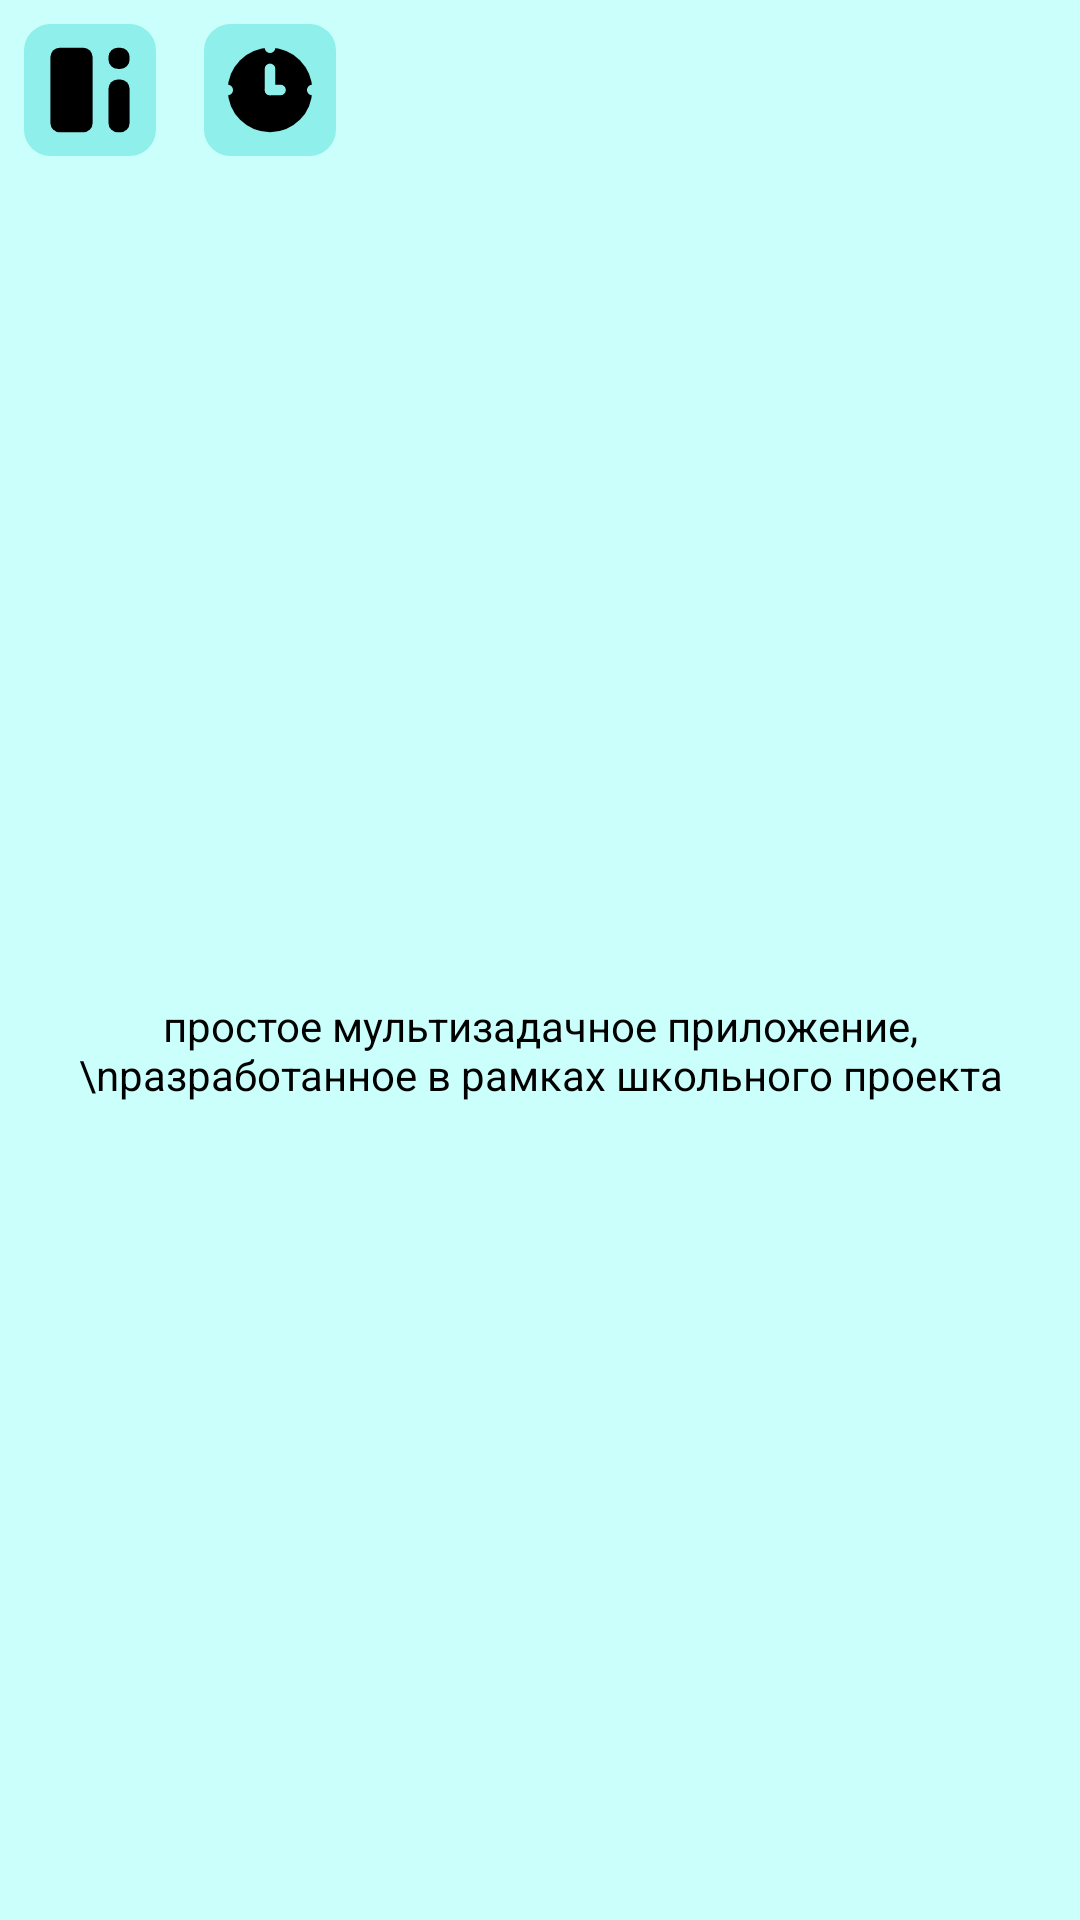

Produce the Android XML layout that renders to this screen, including the resource entries it uses.
<!-- AndroidManifest.xml: application theme Theme.Open_MT -->
<!-- res/layout/activity_inf.xml -->
<?xml version="1.0" encoding="utf-8"?>
<androidx.constraintlayout.widget.ConstraintLayout xmlns:android="http://schemas.android.com/apk/res/android"
    xmlns:app="http://schemas.android.com/apk/res-auto"
    xmlns:tools="http://schemas.android.com/tools"
    android:id="@+id/main"
    android:layout_width="match_parent"
    android:layout_height="match_parent"
    android:background="@color/bg"
    tools:context=".MainActivity">

    <LinearLayout
        android:id="@+id/topL"
        android:layout_width="0dp"
        android:layout_height="60dp"
        android:orientation="horizontal"
        app:layout_constraintEnd_toEndOf="parent"
        app:layout_constraintStart_toStartOf="parent"
        app:layout_constraintTop_toTopOf="parent">

        <ImageButton
            android:id="@+id/task_BTN"
            android:layout_width="60dp"
            android:layout_height="wrap_content"
            android:layout_gravity="center_vertical"
            android:background="@android:color/transparent"
            android:padding="8dp"
            android:scaleType="centerInside"
            app:srcCompat="@drawable/task" />

        <ImageButton
            android:id="@+id/timer_BTN"
            android:layout_width="60dp"
            android:layout_height="wrap_content"
            android:layout_gravity="center_vertical"
            android:background="@android:color/transparent"
            android:padding="8dp"
            android:scaleType="centerInside"
            app:srcCompat="@drawable/timer" />

    </LinearLayout>

    <TextView
        android:id="@+id/textView"
        android:layout_width="wrap_content"
        android:gravity="center"
        android:layout_height="wrap_content"
        android:text="простое мультизадачное приложение,\nразработанное в рамках школьного проекта"
        app:layout_constraintBottom_toBottomOf="parent"
        app:layout_constraintEnd_toEndOf="parent"
        app:layout_constraintStart_toStartOf="parent"
        app:layout_constraintTop_toBottomOf="@+id/topL" />

</androidx.constraintlayout.widget.ConstraintLayout>
<!-- resources referenced by this layout -->
<resources>
  <color name="bg">#CAFFFC</color>
  <!-- drawable task (drawable) -->
  <vector xmlns:android="http://schemas.android.com/apk/res/android"
      android:width="100dp"
      android:height="100dp"
      android:viewportWidth="100"
      android:viewportHeight="100">
    <path
        android:pathData="M20,0L80,0A20,20 0,0 1,100 20L100,80A20,20 0,0 1,80 100L20,100A20,20 0,0 1,0 80L0,20A20,20 0,0 1,20 0z"
        android:fillColor="@color/bgIcon"/>
    <path
        android:pathData="M27,18L45,18A7,7 0,0 1,52 25L52,75A7,7 0,0 1,45 82L27,82A7,7 0,0 1,20 75L20,25A7,7 0,0 1,27 18z"
        android:fillColor="#000000"/>
    <path
        android:pathData="M71,42L73,42A7,7 0,0 1,80 49L80,75A7,7 0,0 1,73 82L71,82A7,7 0,0 1,64 75L64,49A7,7 0,0 1,71 42z"
        android:fillColor="#000000"/>
    <path
        android:pathData="M71,18L73,18A7,7 0,0 1,80 25L80,27A7,7 0,0 1,73 34L71,34A7,7 0,0 1,64 27L64,25A7,7 0,0 1,71 18z"
        android:fillColor="#000000"/>
  </vector>
  <!-- drawable timer (drawable) -->
  <vector xmlns:android="http://schemas.android.com/apk/res/android"
      android:width="100dp"
      android:height="100dp"
      android:viewportWidth="100"
      android:viewportHeight="100">
    <path
        android:pathData="M20,0L80,0A20,20 0,0 1,100 20L100,80A20,20 0,0 1,80 100L20,100A20,20 0,0 1,0 80L0,20A20,20 0,0 1,20 0z"
        android:fillColor="@color/bgIcon"/>
    <path
        android:pathData="M50,50m-32,0a32,32 0,1 1,64 0a32,32 0,1 1,-64 0"
        android:fillColor="#000000"/>
    <path
        android:pathData="M50,30L50,30A4,4 0,0 1,54 34L54,50A4,4 0,0 1,50 54L50,54A4,4 0,0 1,46 50L46,34A4,4 0,0 1,50 30z"
        android:fillColor="@color/bgIcon"/>
    <path
        android:pathData="M46,50L46,50A4,4 0,0 1,50 46L58,46A4,4 0,0 1,62 50L62,50A4,4 0,0 1,58 54L50,54A4,4 0,0 1,46 50z"
        android:fillColor="@color/bgIcon"/>
    <path
        android:pathData="M82,50m-4,0a4,4 0,1 1,8 0a4,4 0,1 1,-8 0"
        android:fillColor="@color/bgIcon"/>
    <path
        android:pathData="M50,18m-4,0a4,4 0,1 1,8 0a4,4 0,1 1,-8 0"
        android:fillColor="@color/bgIcon"/>
    <path
        android:pathData="M18,50m-4,0a4,4 0,1 1,8 0a4,4 0,1 1,-8 0"
        android:fillColor="@color/bgIcon"/>
  </vector>
  <style name="Theme.Open_MT" parent="Theme.Material3.DayNight.NoActionBar">
  
          <item name="android:statusBarColor">@color/bg</item>
          <item name="android:windowLightStatusBar">true</item>
          <item name="android:navigationBarColor">@color/bg</item>
          <item name="android:editTextColor">@color/black</item>
          <item name="android:windowBackground">@color/bg</item>
          <item name="android:textColor">@color/black</item>
          <item name="colorAccent">@color/black</item>
  
      </style>
  <color name="bgIcon">#8FF0EB</color>
  <color name="black">#FF000000</color>
</resources>
